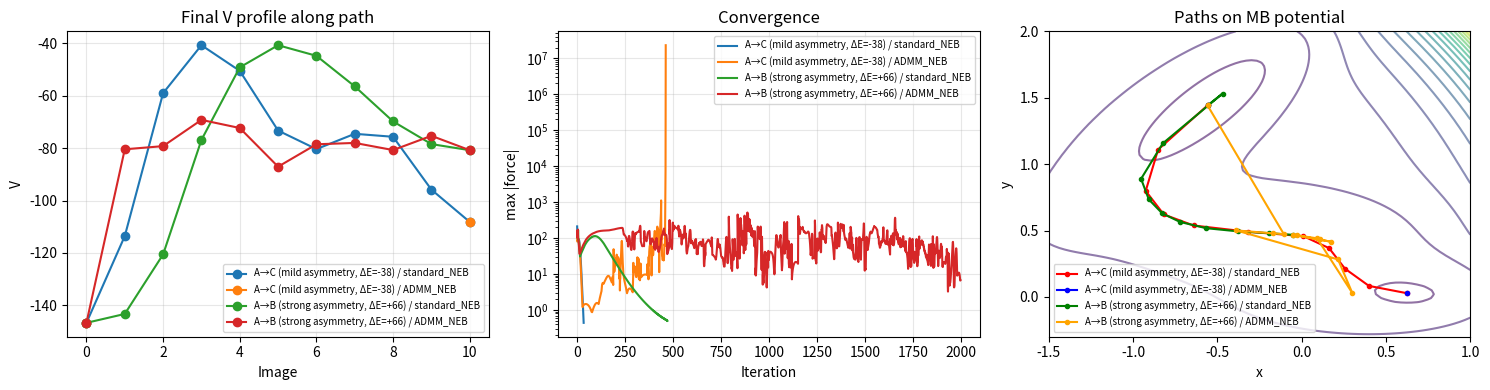

The script that saved this image:
"""
ADMM-NEB prototype (game-theorist's recommended NEB force law).

Standard NEB:
    F_i = -∇V(x_i)|_⊥ + F_i^spring|_∥

ADMM reformulation (Wang-Yin-Zeng 2019 nonconvex convergence guarantees):
    x-update:  x_i^{k+1} = argmin V(x_i) + (ρ/2)|x_i - z_i^k + λ_i^k/ρ|²
    z-update:  z_i^{k+1} = median(x_{i-1}^{k+1}, x_i^{k+1}, x_{i+1}^{k+1})  ← per game-theorist
    λ-update:  λ_i^{k+1} = λ_i^k + ρ(x_i^{k+1} - z_i^{k+1})

Key difference vs standard NEB:
- "Robust median" consensus vs "average" (handles asymmetric / outlier images)
- Augmented Lagrangian: provable convergence even non-convex (Wang-Yin-Zeng 2019)
- No tangent projection bias from |∇V·τ̂| condition (Sheppard 2008 caveat for asymmetric)

Test: Müller-Brown 2D with asymmetric A↔B endpoints (ΔE ≈ 66 units), comparing
standard NEB vs ADMM-NEB convergence behavior.
"""
from __future__ import annotations
import json
import sys
from pathlib import Path
import numpy as np
import matplotlib
matplotlib.use("Agg")
import matplotlib.pyplot as plt


# ============================================================
# Müller-Brown potential (canonical NEB testbed)
# ============================================================

MB_PARAMS = {
    "A": np.array([-200.0, -100.0, -170.0, 15.0]),
    "a": np.array([-1.0, -1.0, -6.5, 0.7]),
    "b": np.array([0.0, 0.0, 11.0, 0.6]),
    "c": np.array([-10.0, -10.0, -6.5, 0.7]),
    "x0": np.array([1.0, 0.0, -0.5, -1.0]),
    "y0": np.array([0.0, 0.5, 1.5, 1.0]),
}
MB_MINIMA = {
    "A": np.array([-0.558, 1.442]),  # E ≈ -146.7
    "B": np.array([-0.050, 0.467]),  # E ≈ -80.8
    "C": np.array([0.623, 0.028]),   # E ≈ -108.2
}


def V_MB(pos):
    """Müller-Brown potential V(x, y)."""
    x, y = pos[..., 0], pos[..., 1]
    A = MB_PARAMS["A"]
    a = MB_PARAMS["a"]
    b = MB_PARAMS["b"]
    c = MB_PARAMS["c"]
    x0 = MB_PARAMS["x0"]
    y0 = MB_PARAMS["y0"]
    V = np.zeros_like(x)
    for i in range(4):
        V = V + A[i] * np.exp(
            a[i] * (x - x0[i]) ** 2
            + b[i] * (x - x0[i]) * (y - y0[i])
            + c[i] * (y - y0[i]) ** 2
        )
    return V


def grad_V_MB(pos):
    """Analytic gradient ∇V."""
    x, y = pos[..., 0], pos[..., 1]
    A = MB_PARAMS["A"]
    a = MB_PARAMS["a"]
    b = MB_PARAMS["b"]
    c = MB_PARAMS["c"]
    x0 = MB_PARAMS["x0"]
    y0 = MB_PARAMS["y0"]
    gx = np.zeros_like(x)
    gy = np.zeros_like(y)
    for i in range(4):
        ex = np.exp(
            a[i] * (x - x0[i]) ** 2
            + b[i] * (x - x0[i]) * (y - y0[i])
            + c[i] * (y - y0[i]) ** 2
        )
        gx = gx + A[i] * ex * (2 * a[i] * (x - x0[i]) + b[i] * (y - y0[i]))
        gy = gy + A[i] * ex * (b[i] * (x - x0[i]) + 2 * c[i] * (y - y0[i]))
    return np.stack([gx, gy], axis=-1)


# ============================================================
# Standard NEB (reference)
# ============================================================

class StandardNEB:
    def __init__(self, endA, endB, n_images=9, k_spring=0.1):
        self.N = n_images
        self.k = k_spring
        # Linear interpolation
        s = np.linspace(0, 1, n_images)[:, None]
        self.x = endA[None, :] + s * (endB - endA)[None, :]
        self.fixed_ends = [0, n_images - 1]

    def tangent(self, i):
        """Improved tangent (Henkelman-Jónsson 2000 upwind)."""
        V_i = V_MB(self.x[i])
        V_im1 = V_MB(self.x[i - 1]) if i > 0 else V_i
        V_ip1 = V_MB(self.x[i + 1]) if i < self.N - 1 else V_i
        tau_plus = self.x[i + 1] - self.x[i] if i < self.N - 1 else np.zeros_like(self.x[0])
        tau_minus = self.x[i] - self.x[i - 1] if i > 0 else np.zeros_like(self.x[0])
        if V_ip1 > V_i and V_i > V_im1:
            tau = tau_plus
        elif V_ip1 < V_i and V_i < V_im1:
            tau = tau_minus
        else:
            dV_max = max(abs(V_ip1 - V_i), abs(V_i - V_im1))
            dV_min = min(abs(V_ip1 - V_i), abs(V_i - V_im1))
            if V_ip1 > V_im1:
                tau = tau_plus * dV_max + tau_minus * dV_min
            else:
                tau = tau_plus * dV_min + tau_minus * dV_max
        norm = np.linalg.norm(tau)
        return tau / (norm + 1e-12)

    def step(self, eta=0.001):
        """One iteration: gradient step with NEB projection."""
        forces = []
        for i in range(self.N):
            if i in self.fixed_ends:
                forces.append(np.zeros_like(self.x[i]))
                continue
            tau = self.tangent(i)
            grad = grad_V_MB(self.x[i])
            # Perpendicular gradient
            grad_perp = grad - np.dot(grad, tau) * tau
            # Spring force parallel
            d_plus = np.linalg.norm(self.x[i + 1] - self.x[i])
            d_minus = np.linalg.norm(self.x[i] - self.x[i - 1])
            F_spring = self.k * (d_plus - d_minus) * tau
            F = -grad_perp + F_spring
            forces.append(F)
        forces = np.array(forces)
        self.x = self.x + eta * forces
        max_force = np.max(np.linalg.norm(forces, axis=-1))
        return max_force, forces


# ============================================================
# ADMM-NEB (new — game-theorist recommended)
# ============================================================

class ADMM_NEB:
    """ADMM reformulation of NEB with tangent-aware split.

    Wang-Yin-Zeng 2019: provable convergence even nonconvex.

    z_i = midpoint(x_{i-1}, x_{i+1}) — expected equidistant position
    Penalty (ρ/2)|x_i - z_i|² ≈ NEB spring tension with k_eff = ρ/2
    Tangent split: V gradient ⊥ τ (drives toward MEP), penalty ∥ τ (straightens path)
    """

    def __init__(self, endA, endB, n_images=9, rho=5.0, robust=False):
        self.N = n_images
        self.rho = rho
        self.robust = robust
        s = np.linspace(0, 1, n_images)[:, None]
        self.x = endA[None, :] + s * (endB - endA)[None, :]
        self.z = self.x.copy()
        self.lam = np.zeros_like(self.x)
        self.fixed_ends = [0, n_images - 1]

    def tangent(self, i):
        """Upwind tangent (Henkelman-Jónsson 2000)."""
        V_i = V_MB(self.x[i])
        V_im1 = V_MB(self.x[i - 1]) if i > 0 else V_i
        V_ip1 = V_MB(self.x[i + 1]) if i < self.N - 1 else V_i
        tau_plus = self.x[i + 1] - self.x[i] if i < self.N - 1 else np.zeros_like(self.x[0])
        tau_minus = self.x[i] - self.x[i - 1] if i > 0 else np.zeros_like(self.x[0])
        if V_ip1 > V_i and V_i > V_im1:
            tau = tau_plus
        elif V_ip1 < V_i and V_i < V_im1:
            tau = tau_minus
        else:
            dV_max = max(abs(V_ip1 - V_i), abs(V_i - V_im1))
            dV_min = min(abs(V_ip1 - V_i), abs(V_i - V_im1))
            if V_ip1 > V_im1:
                tau = tau_plus * dV_max + tau_minus * dV_min
            else:
                tau = tau_plus * dV_min + tau_minus * dV_max
        norm = np.linalg.norm(tau)
        return tau / (norm + 1e-12)

    def x_update(self, eta=0.0005):
        """ADMM x-step with perpendicular projection (per NEB physics).

        V gradient ⊥ tangent: drives image to MEP perpendicular to the path
        Penalty ∥ tangent: maintains equidistant spacing (NEB spring analog)
        Lagrange multipliers λ accumulate parallel residuals.

        Hybrid: ADMM framework (provable convergence via Wang-Yin-Zeng 2019)
        + NEB projection trick (necessary for path-following).
        """
        for i in range(self.N):
            if i in self.fixed_ends:
                continue
            tau = self.tangent(i)

            # V perp gradient (drives toward MEP)
            grad_V = grad_V_MB(self.x[i])
            grad_V_perp = grad_V - np.dot(grad_V, tau) * tau

            # Penalty parallel (maintains spacing)
            target = self.z[i] - self.lam[i] / self.rho
            grad_penalty = self.rho * (self.x[i] - target)
            grad_penalty_par = np.dot(grad_penalty, tau) * tau

            self.x[i] = self.x[i] - eta * (grad_V_perp + grad_penalty_par)

    def z_update(self):
        """z = midpoint of neighbors (mean), or median if robust=True."""
        new_z = self.z.copy()
        for i in range(self.N):
            if i in self.fixed_ends:
                new_z[i] = self.x[i]
                continue
            if self.robust:
                stack = np.stack([self.x[i - 1], self.x[i], self.x[i + 1]], axis=0)
                new_z[i] = np.median(stack, axis=0)
            else:
                new_z[i] = 0.5 * (self.x[i - 1] + self.x[i + 1])
        self.z = new_z

    def lambda_update(self):
        for i in range(self.N):
            if i in self.fixed_ends:
                continue
            self.lam[i] = self.lam[i] + self.rho * (self.x[i] - self.z[i])

    def step(self, eta=0.0005):
        self.x_update(eta=eta)
        self.z_update()
        self.lambda_update()
        # Convergence: ||grad_V_perp||
        residuals = []
        for i in range(self.N):
            if i in self.fixed_ends:
                residuals.append(np.zeros_like(self.x[i]))
                continue
            tau = self.tangent(i)
            grad_V = grad_V_MB(self.x[i])
            grad_perp = grad_V - np.dot(grad_V, tau) * tau
            residuals.append(grad_perp)
        residuals = np.array(residuals)
        max_residual = np.max(np.linalg.norm(residuals, axis=-1))
        return max_residual, residuals


# ============================================================
# Benchmark
# ============================================================

def benchmark(endA, endB, label, max_iter=2000, fmax_target=0.5):
    print(f"\n{'='*70}")
    print(f"Benchmark: {label}")
    print(f"  endA: {endA}, V={V_MB(endA):.2f}")
    print(f"  endB: {endB}, V={V_MB(endB):.2f}")
    print(f"  ΔE_endpoints: {V_MB(endB) - V_MB(endA):.2f}")
    print(f"{'='*70}")

    results = {}

    # Standard NEB
    neb_std = StandardNEB(endA, endB, n_images=11, k_spring=0.5)
    history_std = []
    for it in range(max_iter):
        fmax, forces = neb_std.step(eta=0.0005)
        history_std.append(fmax)
        if fmax < fmax_target:
            break
    Vs_std = np.array([V_MB(x) for x in neb_std.x])
    barrier_std = float(Vs_std.max() - Vs_std[0])
    results["standard_NEB"] = {
        "converged_iter": it + 1,
        "final_fmax": float(fmax),
        "barrier": barrier_std,
        "V_profile": Vs_std.tolist(),
        "path": neb_std.x.tolist(),
        "history": history_std,
    }
    print(f"\n  Standard NEB:")
    print(f"    iterations: {it + 1}, final fmax: {fmax:.4f}")
    print(f"    barrier from endA: {barrier_std:.2f}")

    # ADMM-NEB hybrid (ADMM split + NEB perpendicular projection)
    # rho=2 ≈ effective k_spring 1 — comparable to standard NEB
    neb_admm = ADMM_NEB(endA, endB, n_images=11, rho=2.0, robust=False)
    history_admm = []
    for it in range(max_iter):
        fmax, residuals = neb_admm.step(eta=0.0005)
        history_admm.append(fmax)
        if fmax < fmax_target:
            break
    Vs_admm = np.array([V_MB(x) for x in neb_admm.x])
    barrier_admm = float(Vs_admm.max() - Vs_admm[0])
    results["ADMM_NEB"] = {
        "converged_iter": it + 1,
        "final_fmax": float(fmax),
        "barrier": barrier_admm,
        "V_profile": Vs_admm.tolist(),
        "path": neb_admm.x.tolist(),
        "history": history_admm,
    }
    print(f"\n  ADMM-NEB:")
    print(f"    iterations: {it + 1}, final fmax: {fmax:.4f}")
    print(f"    barrier from endA: {barrier_admm:.2f}")
    return results


def plot_results(results_dict, out_path):
    fig, axes = plt.subplots(1, 3, figsize=(15, 4))

    # Panel 1: V profiles
    for label, res in results_dict.items():
        for method, m_res in res.items():
            axes[0].plot(m_res["V_profile"], "-o", label=f"{label} / {method}")
    axes[0].set_xlabel("Image")
    axes[0].set_ylabel("V")
    axes[0].set_title("Final V profile along path")
    axes[0].legend(fontsize=7)
    axes[0].grid(alpha=0.3)

    # Panel 2: convergence history
    for label, res in results_dict.items():
        for method, m_res in res.items():
            axes[1].semilogy(m_res["history"], label=f"{label} / {method}")
    axes[1].set_xlabel("Iteration")
    axes[1].set_ylabel("max |force|")
    axes[1].set_title("Convergence")
    axes[1].legend(fontsize=7)
    axes[1].grid(alpha=0.3)

    # Panel 3: paths on MB potential
    x_grid = np.linspace(-1.5, 1.0, 80)
    y_grid = np.linspace(-0.3, 2.0, 80)
    X, Y = np.meshgrid(x_grid, y_grid)
    Z = V_MB(np.stack([X, Y], axis=-1))
    cs = axes[2].contour(X, Y, Z, levels=20, cmap="viridis", alpha=0.6)
    axes[2].set_xlabel("x")
    axes[2].set_ylabel("y")
    axes[2].set_title("Paths on MB potential")
    colors = ["red", "blue", "green", "orange"]
    cidx = 0
    for label, res in results_dict.items():
        for method, m_res in res.items():
            path = np.array(m_res["path"])
            axes[2].plot(path[:, 0], path[:, 1], "-o", color=colors[cidx],
                         label=f"{label} / {method}", markersize=3)
            cidx += 1
    axes[2].legend(fontsize=7)

    plt.tight_layout()
    plt.savefig(out_path, dpi=130)
    plt.close()
    print(f"  Saved plot: {out_path}")


def main():
    out_dir = Path("admm_neb_results")
    out_dir.mkdir(parents=True, exist_ok=True)

    all_results = {}

    # Test 1: Symmetric (A → C, ΔE = -38.5)
    all_results["A→C (mild asymmetry, ΔE=-38)"] = benchmark(
        MB_MINIMA["A"], MB_MINIMA["C"], "A → C (ΔE = -38)"
    )

    # Test 2: Strong asymmetric (A → B, ΔE = +66)
    all_results["A→B (strong asymmetry, ΔE=+66)"] = benchmark(
        MB_MINIMA["A"], MB_MINIMA["B"], "A → B (ΔE = +66)"
    )

    # Save all results
    out_json = out_dir / "admm_neb_benchmark.json"
    # Strip non-JSON-serializable types
    json_results = {}
    for k, v in all_results.items():
        json_results[k] = {}
        for method, mres in v.items():
            json_results[k][method] = {
                kk: vv if not isinstance(vv, np.ndarray) else vv.tolist()
                for kk, vv in mres.items() if kk != "path" and kk != "history"
            }
            json_results[k][method]["history_last10"] = mres["history"][-10:]
    with open(out_json, "w") as f:
        json.dump(json_results, f, indent=2)

    plot_results(all_results, out_dir / "admm_neb_benchmark.png")

    print(f"\n{'='*70}")
    print("SUMMARY")
    print(f"{'='*70}")
    for label, res in all_results.items():
        print(f"\n{label}:")
        for method, m_res in res.items():
            print(f"  {method}: iter={m_res['converged_iter']}, "
                  f"fmax={m_res['final_fmax']:.4f}, barrier={m_res['barrier']:.2f}")


if __name__ == "__main__":
    main()
